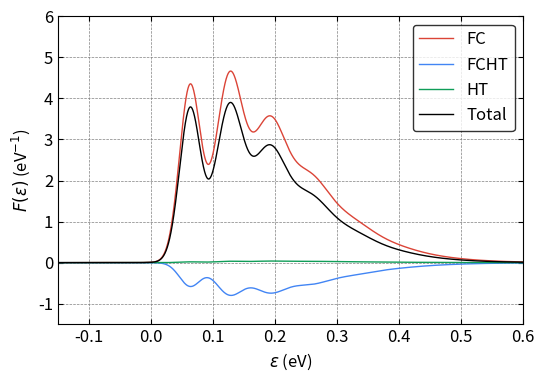

The matplotlib source for this figure:
#!/usr/bin/env python3
import numpy as np
from scipy import constants
from scipy.special import eval_hermite
from scipy.special import comb, factorial, factorial2
import sys
import matplotlib.pyplot as plt
from mpl_toolkits.axes_grid1.inset_locator import inset_axes
from mpl_toolkits.axes_grid1 import make_axes_locatable, axes_size
from decimal import *

plt.rcParams.update({"font.size": 12})

#############
# Functions #
#############


# fc integral
def fcf_mine(ni, nf, wi, wf, k):
    wi = wi * constants.eV  # J
    wi = wi / constants.hbar  # rad \cdot s^{-1}
    wi = wi / constants.hbar  # J^{-1} \cdot rad \cdot s^{-2}
    wf = wf * constants.eV  # J
    wf = wf / constants.hbar  # rad \cdot s^{-1}
    wf = wf / constants.hbar  # J^{-1} \cdot rad \cdot s^{-2}
    # kg^{0.5} \cdot meter
    k = k * constants.physical_constants["atomic mass constant"][0] ** 0.5 * 1e-10

    a = (wi - wf) / (wi + wf)
    b = 2 * k * np.sqrt(wi) * wf / (wi + wf)
    c = -a
    d = -2 * k * np.sqrt(wf) * wi / (wi + wf)
    e = 4 * np.sqrt(wi * wf) / (wi + wf)
    f = np.zeros((ni, nf))

    f[0, 0] = (e / 2) ** 0.5 * np.exp(b * d / 2 / e)

    f[0, 1] = 1 / np.sqrt(2) * d * f[0, 0]
    for j in range(2, nf):
        f[0, j] = (
            1 / np.sqrt(2 * j) * d * f[0, j - 1]
            + np.sqrt((j - 1) / j) * c * f[0, j - 2]
        )

    f[1, 0] = 1 / np.sqrt(2) * b * f[0, 0]
    for i in range(2, ni):
        f[i, 0] = (
            1 / np.sqrt(2 * i) * b * f[i - 1, 0]
            + np.sqrt((i - 1) / i) * a * f[i - 2, 0]
        )

    for j in range(1, nf):
        f[1, j] = (
            1 / np.sqrt(2 * 1) * b * f[0, j] + 1 / 2 * np.sqrt(j / 1) * e * f[0, j - 1]
        )

    for i in range(2, ni):
        for j in range(1, nf):
            f[i, j] = (
                1 / np.sqrt(2 * i) * b * f[i - 1, j]
                + np.sqrt((i - 1) / i) * a * f[i - 2, j]
                + 1 / 2 * np.sqrt(j / i) * e * f[i - 1, j - 1]
            )
    return f


# fc integral with Q inside
def fcf_q(ni, nf, wi, wf, k):
    fq = np.zeros((ni, nf))
    f = fcf_mine(ni, nf, wi, wf, k)
    for i in range(ni):
        for j in range(nf):
            if i == 0:
                fq[i, j] = np.sqrt(i + 1) * f[i + 1, j]
            elif i == ni - 1:
                fq[i, j] = np.sqrt(i) * f[i - 1, j]
            else:
                fq[i, j] = np.sqrt(i + 1) * f[i + 1, j] + np.sqrt(i) * f[i - 1, j]
    # change unit from eV to rad \cdot s^{-1}
    wi = wi * constants.eV / constants.hbar
    prefactor = np.sqrt(constants.hbar / 2 / wi)
    fq = fq * prefactor
    # the unit of the fq is kg^{1/2} \cdot m
    return fq


# gaussian function
def Gaussian(x, mu, sigma_r):
    #sigma = (sigma_r[1] - sigma_r[0]) * (mu / 160) + sigma_r[0]
    sigma = (sigma_r[1] - sigma_r[0]) * (abs(mu) / 160) + sigma_r[0]
    pref = 1 / np.sqrt(2 * np.pi * sigma**2)
    expp = np.exp(-((x - mu) ** 2) / (2 * sigma**2))
    return pref * expp


# lorentzian function
def Lorentzian(x, mu, gamma):
    pref = 1 / (np.pi * gamma)
    mp = gamma**2 / ((x - mu) ** 2 + gamma**2)
    return pref * mp


# BZ distribution
def BZ(ene, T):  # unit is meV and K
    return np.exp(-(ene * 1e-3 * constants.eV) / (constants.k * T))


# compute fc line shape
def bulid_fc_lsp(
    mu, eneaxis, order_a, order_b, freq_a, fc_int_v, energy_v, Temp, sigma
):
    lsp = np.zeros(eneaxis.shape[0])
    BZ_all = BZ(np.arange(order_a) * freq_a, Temp)
    BZ_all_sum = np.sum(BZ_all)
    for ind_a in range(order_a):
        pref = BZ(ind_a * freq_a, Temp) / BZ_all_sum * mu**2
        for ind_b in range(order_b):
            if ind_a == 0 and ind_b == 0:
                #lsp[:] = lsp[:] + pref * fc_int_v[ind_a, ind_b] ** 2 * Lorentzian(
                #    eneaxis[:], energy_v[ind_a, ind_b], gamma
                #)
                #lsp[:] = lsp[:] + pref * fc_int_v[ind_b, ind_a] ** 2 * Lorentzian(
                #    eneaxis[:], energy_v[ind_a, ind_b], gamma
                #)
                continue
            else:
                #lsp[:] = lsp[:] + pref * fc_int_v[ind_a, ind_b] ** 2 * Gaussian(
                #    eneaxis[:], energy_v[ind_a, ind_b], sigma
                #)
                lsp[:] = lsp[:] + pref * fc_int_v[ind_b, ind_a] ** 2 * Gaussian(
                    eneaxis[:], energy_v[ind_a, ind_b], sigma
                )
    return lsp


# compute fcht line shape
def bulid_fcht_lsp(
    mu,
    DmuDq,
    eneaxis,
    order_a,
    order_b,
    freq_a,
    fc_int_v,
    fc_int_q,
    energy_v,
    Temp,
    sigma,
):
    fcht_lsp = np.zeros(eneaxis.shape[0])
    BZ_all = BZ(np.arange(order_a) * freq_a, Temp)
    BZ_all_sum = np.sum(BZ_all)
    for ind_a in range(order_a):
        pref = BZ(ind_a * freq_a, Temp) / BZ_all_sum * 2 * mu * DmuDq
        for ind_b in range(order_b):
            if ind_a == 0 and ind_b == 0:
                #fcht_lsp[:] = fcht_lsp[:] + pref * fc_int_v[ind_a, ind_b] * fc_int_q[
                #    ind_a, ind_b
                #] * Lorentzian(eneaxis[:], energy_v[ind_a, ind_b], gamma)
                #fcht_lsp[:] = fcht_lsp[:] + pref * fc_int_v[ind_b, ind_a] * fc_int_q[
                #    ind_b, ind_a
                #] * Lorentzian(eneaxis[:], energy_v[ind_a, ind_b], gamma)
                continue
            else:
                #fcht_lsp[:] = fcht_lsp[:] + pref * fc_int_v[ind_a, ind_b] * fc_int_q[
                #    ind_a, ind_b
                #] * Gaussian(eneaxis[:], energy_v[ind_a, ind_b], sigma)
                fcht_lsp[:] = fcht_lsp[:] + pref * fc_int_v[ind_b, ind_a] * fc_int_q[
                    ind_b, ind_a
                ] * Gaussian(eneaxis[:], energy_v[ind_a, ind_b], sigma)
    return fcht_lsp


# compute ht line shape
def bulid_ht_lsp(
    DmuDq, eneaxis, order_a, order_b, freq_a, fc_int_q, energy_v, Temp, sigma
):
    ht_lsp = np.zeros(eneaxis.shape[0])
    BZ_all = BZ(np.arange(order_a) * freq_a, Temp)
    BZ_all_sum = np.sum(BZ_all)
    for ind_a in range(order_a):
        pref = BZ(ind_a * freq_a, Temp) / BZ_all_sum * DmuDq**2
        for ind_b in range(order_b):
            if ind_a == 0 and ind_b == 0:
                #ht_lsp[:] = ht_lsp[:] + pref * fc_int_q[ind_a, ind_b] ** 2 * Lorentzian(
                #    eneaxis[:], energy_v[ind_a, ind_b], gamma
                #)
                #ht_lsp[:] = ht_lsp[:] + pref * fc_int_q[ind_b, ind_a] ** 2 * Lorentzian(
                #    eneaxis[:], energy_v[ind_a, ind_b], gamma
                #)
                continue
            else:
                #ht_lsp[:] = ht_lsp[:] + pref * fc_int_q[ind_a, ind_b] ** 2 * Gaussian(
                #    eneaxis[:], energy_v[ind_a, ind_b], sigma
                #)
                ht_lsp[:] = ht_lsp[:] + pref * fc_int_q[ind_b, ind_a] ** 2 * Gaussian(
                    eneaxis[:], energy_v[ind_a, ind_b], sigma
                )
    return ht_lsp


if __name__ == "__main__":

    red = "#DB4437"
    blue = "#4285F4"
    green = "#0F9D58"

    #########
    # Input #
    #########

    # 3A2 is initial and 3E is final
    # \lambda_\perp (unitless for now)
    mu = 1.0
    #mu = 1.0 * 54.478384245865115 / 50.26757631745079
    # unit: 1/(amu^1/2 \AA) # \lambda_\perp increases from 3E geo to 1A1 / 3A2 geo
    #DmuDq = - (56.61740744495583 - 47.58283827226954) / 47.58283827226954 / 0.573900
    #DmuDq = - (54.478384245865115 - 50.26757631745079) / 50.26757631745079 / 0.476630
    DmuDq = - (54.478384245865115 - 50.26757631745079) / 54.478384245865115 / 0.476630
    ## at 3A2 geo: 56.61740744495583 GHz, final
    ## at  3E geo: 47.58283827226954 GHz, initial
    # at 1A1 geo: 54.478384245865115 GHz, final
    # at 3E(a1) geo: 50.26757631745079 GHz, initial

    # initial is at 0.0
    # final is at -|Delta Q| = raw_q

    # input freq (meV)
    # from the npj paper
    freq_a = 63  # initial
    freq_b = 63  # final

    # input q (amu^1/2 \AA)
    #raw_q = 0.476630
    # obtained using the HRF and the scaling factor and the freq
    #raw_q = 0.476630 * np.sqrt(3.49 / 2.44)
    raw_q = 0.476630 * np.sqrt((3.49 - 0.59) / 1.85)

    # order
    order_a = 40
    order_b = 40

    # energy range for plot
    ene_range = [-150, 1200]

    # resolution
    resol = 13501

    # temperature: K
    Temp = 100

    # broadening
    gamma = 0.1
    sigma = [12, 25]

    # ZPL: meV
    ZPL = 0

    ################
    # FC Integrals #
    ################

    # unit conversion, from meV to eV
    alpha_a = freq_a * 1e-3
    alpha_b = freq_b * 1e-3

    # unit conversion, from 1/(amu^{1/2} \cdot \AA) to 1 / kg^{1/2} / m
    DmuDq = (
        DmuDq
        * 1
        / (constants.physical_constants["atomic mass constant"][0] ** 0.5 * 1e-10)
    )

    # compute fc integrals
    fc_int_v = fcf_mine(order_a, order_b, alpha_a, alpha_b, raw_q)

    # compute fc_q integrals # zero point of Q axis is at the local minimum of the ES
    fc_int_q = fcf_q(order_a, order_b, alpha_a, alpha_b, raw_q)

    ##############
    # line shape #
    ##############

    lineshape = True
    if lineshape == True:

        # compute the energies corresponding to fc intergrals
        energy_v = np.zeros((order_a, order_b))
        for ind_a in range(order_a):
            for ind_b in range(order_b):
                energy_v[ind_a, ind_b] = 0 - ind_a * freq_a + ind_b * freq_b

        # line shape
        eneaxis = np.linspace(ene_range[0], ene_range[1], resol)

        fc_lsp = np.zeros(resol)
        fc_lsp = bulid_fc_lsp(
            mu, eneaxis, order_a, order_b, freq_a, fc_int_v, energy_v, Temp, sigma
        )

        fcht_lsp = np.zeros(resol)
        fcht_lsp = bulid_fcht_lsp(
            mu,
            DmuDq,
            eneaxis,
            order_a,
            order_b,
            freq_a,
            fc_int_v,
            fc_int_q,
            energy_v,
            Temp,
            sigma,
        )

        ht_lsp = np.zeros(resol)
        ht_lsp = bulid_ht_lsp(
            DmuDq, eneaxis, order_a, order_b, freq_a, fc_int_q, energy_v, Temp, sigma
        )

        # pre-factor
        # fc_lsp[:] = fc_lsp[:] * (ZPL + eneaxis[:])
        # fcht_lsp[:] = fcht_lsp[:] * (ZPL + eneaxis[:])
        # ht_lsp[:] = ht_lsp[:] * (ZPL + eneaxis[:])

        # normalization with respect to the FC lsp
        all_lsp = fc_lsp + fcht_lsp + ht_lsp
        print("Sum of FC is %.5f"% (sum(abs(fc_lsp))))
        print("Sum of FCHT is %.5f"% (sum(abs(fcht_lsp))))
        print("Sum of HT is %.5f"% (sum(abs(ht_lsp))))
        print("Sum of Total is %.5f"% (sum(abs(all_lsp))))
        print()

        #norm = sum(fc_lsp) * (ene_range[1] - ene_range[0]) / resol
        #fc_lsp[:] = fc_lsp[:] / norm
        #fcht_lsp[:] = fcht_lsp[:] / norm
        #ht_lsp[:] = ht_lsp[:] / norm
        #all_lsp[:] = all_lsp[:] / norm

        # sum
        print("Sum of FC is %.5f"% (sum(abs(fc_lsp))))
        print("Sum of FCHT is %.5f"% (sum(abs(fcht_lsp))))
        print("Sum of HT is %.5f"% (sum(abs(ht_lsp))))
        print("Sum of Total is %.5f"% (sum(abs(all_lsp))))

        # fraction
        print("Fraction of abs FC is %.5f" % (sum(abs(fc_lsp)) / sum(all_lsp)))
        print("Fraction of abs FCHT is %.5f" % (sum(abs(fcht_lsp)) / sum(all_lsp)))
        print("Fraction of abs HT is %.5f" % (sum(abs(ht_lsp)) / sum(all_lsp)))

        print("Fraction of FC is %.5f" % (sum(fc_lsp) / sum(all_lsp)))
        print("Fraction of FCHT is %.5f" % (sum(fcht_lsp) / sum(all_lsp)))
        print("Fraction of HT is %.5f" % (sum(ht_lsp) / sum(all_lsp)))

        # write to file
        with open("scaled-q-FC-NV-Temp-" + str(Temp) + "-lsp.dat", "w") as w:
            nline = (
                "Energy (meV)          FC          FCHT        HT        TOT",
                "\n",
            )
            w.writelines(nline)
            for i in range(fc_lsp.shape[0]):
                nline = (
                    "%.8e    %.8e    %.8e    %.8e    %.8e"
                    % (eneaxis[i], fc_lsp[i], fcht_lsp[i], ht_lsp[i], all_lsp[i]),
                    "\n",
                )
                w.writelines(nline)
            w.close()

        # Plot
        fig, ax = plt.subplots(1, 1, figsize=(6, 4))

        # ax.plot(eneaxis, fc_lsp, color='red', linewidth=1, linestyle='-', label='$\omega_g=\omega_e=72$ meV, FC')
        # ax.plot(eneaxis, fcht_lsp, color='blue', linewidth=1, linestyle='-', label='$\omega_g=\omega_e=72$ meV, FCHT')
        # ax.plot(eneaxis, ht_lsp, color='green', linewidth=1, linestyle='-', label='$\omega_g=\omega_e=72$ meV, HT')
        # ax.plot(eneaxis, all_lsp, color='black', linewidth=2, linestyle='-', label='$\omega_g=\omega_e=72$ meV, All')
        ax.plot(eneaxis * 1e-3, fc_lsp * 1e3, color=red, linewidth=1, linestyle="-", label="FC")
        ax.plot(
            eneaxis * 1e-3, fcht_lsp * 1e3, color=blue, linewidth=1, linestyle="-", label="FCHT"
        )
        ax.plot(eneaxis * 1e-3, ht_lsp * 1e3, color=green, linewidth=1, linestyle="-", label="HT")
        ax.plot(
            eneaxis * 1e-3, all_lsp * 1e3, color="black", linewidth=1, linestyle="-", label="Total"
        )

        # for i in range(order_a*order_b):
        #     ax.axvline(x=fc_bars[0,i], ymin=1/14, ymax=(2*fc_bars[1,i] + 1/14), color='red', linewidth=1, linestyle='-')
        #     ax.axvline(x=fcht_bars[0,i], ymin=1/14, ymax=(2*fcht_bars[1,i] + 1/14), color='blue', linewidth=3, linestyle='-')
        #     ax.axvline(x=ht_bars[0,i], ymin=1/14, ymax=(2*ht_bars[1,i] + 1/14), color='green', linewidth=5, linestyle='-')
        #     ax.axhline(y=0.0, xmin=0, xmax=1, color='black', linewidth=1.0, linestyle='--')

        ax.legend(fontsize=12, loc="upper right", edgecolor="black")
        ax.set_xlim((-0.15, 0.6))
        ax.set_ylim((-1.5, 6))

        ax.grid(color='gray', linestyle='--', linewidth=0.5)

        #ax.set_yticklabels([])

        ax.tick_params(direction="in")
        ax.xaxis.set_ticks_position("both")
        ax.yaxis.set_ticks_position("both")
        ax.set_xlabel("$\\varepsilon$ (eV)")
        ax.set_ylabel("$F(\\varepsilon)$ (eV$^{-1}$)")

        plt.savefig("scaled-q-DHO-g-" + str(Temp) + "-Abs-v2.pdf", dpi=300, bbox_inches="tight")
        plt.show()
